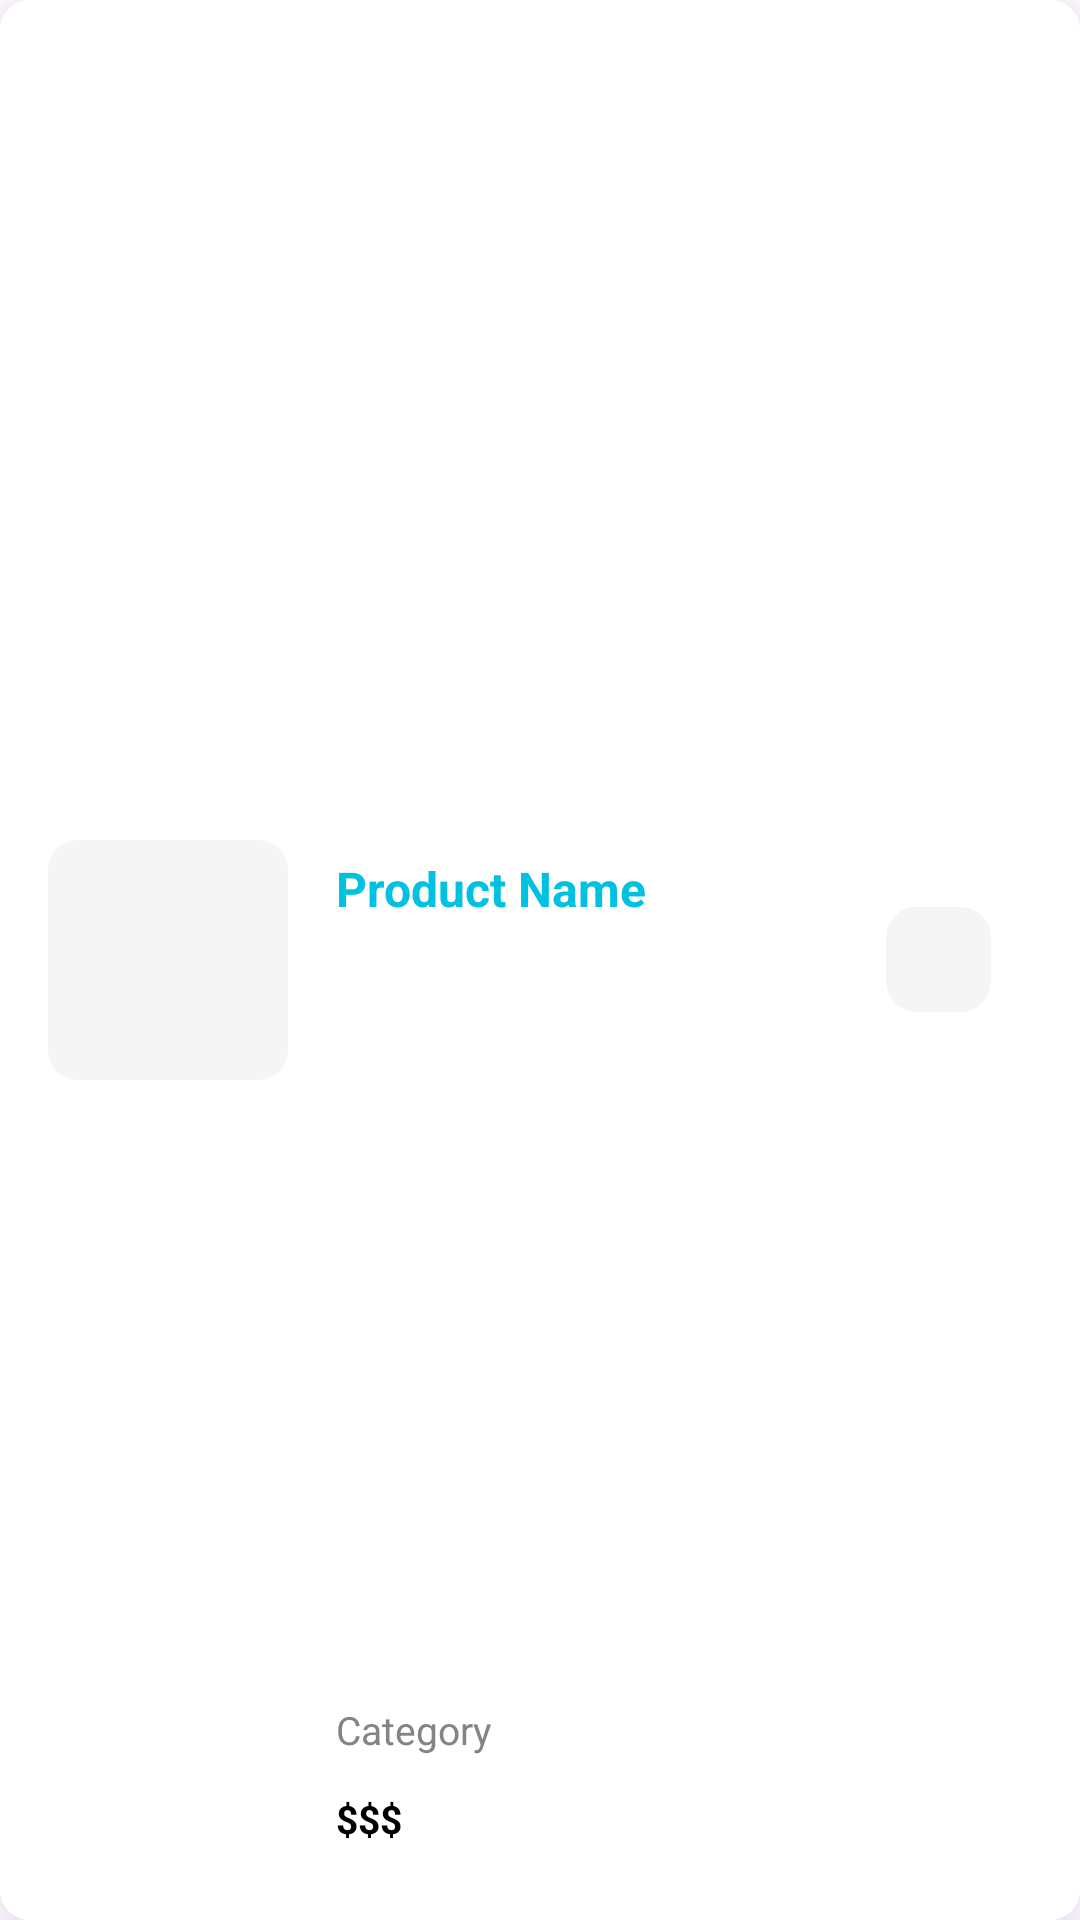

Reconstruct the res/layout file that produces this screen, plus the resources it refers to.
<!-- AndroidManifest.xml: application theme Theme.toy_world -->
<!-- res/layout/user_product_items_layout.xml -->
<?xml version="1.0" encoding="utf-8"?>

<androidx.cardview.widget.CardView xmlns:android="http://schemas.android.com/apk/res/android"
    xmlns:app="http://schemas.android.com/apk/res-auto"
    android:id="@+id/cvMain"
    android:layout_width="match_parent"
    android:layout_height="120dp"
    android:layout_centerVertical="true"
    android:layout_marginHorizontal="20dp"
    android:layout_marginStart="15dp"
    android:layout_marginTop="20dp"
    android:layout_marginEnd="15dp"
    android:clickable="true"
    android:foreground="?attr/selectableItemBackground"
    android:outlineSpotShadowColor="@color/colorPrimaryDark"
    app:cardCornerRadius="10dp"
    app:cardElevation="15dp">

    <RelativeLayout
        android:layout_width="match_parent"
        android:layout_height="match_parent"
        android:background="@color/colorWhite"
        android:paddingHorizontal="16dp">

        <androidx.cardview.widget.CardView
            android:id="@+id/cv"
            android:layout_width="80dp"
            android:layout_height="80dp"
            android:layout_centerVertical="true"
            app:cardCornerRadius="10dp"
            app:cardElevation="0dp">

            <RelativeLayout
                android:layout_width="80dp"
                android:layout_height="84dp"
                android:background="@color/colorButtonNegative">

                <ImageView
                    android:id="@+id/product_image"
                    android:layout_width="70dp"
                    android:layout_height="70dp"
                    android:layout_centerInParent="true" />
            </RelativeLayout>

        </androidx.cardview.widget.CardView>

        <LinearLayout
            android:layout_width="match_parent"
            android:layout_height="match_parent"
            android:layout_toRightOf="@id/cv"
            android:paddingVertical="10dp">

            <RelativeLayout
                android:layout_width="0dp"
                android:layout_height="match_parent"
                android:layout_weight="3"
                android:paddingVertical="10dp"
                android:paddingLeft="16dp"
                android:paddingRight="10dp">

                <TextView
                    android:id="@+id/product_name"
                    android:layout_width="match_parent"
                    android:layout_height="wrap_content"
                    android:layout_above="@id/product_description"
                    android:layout_alignParentTop="true"
                    android:layout_marginTop="5dp"
                    android:fontFamily="sans-serif"
                    android:gravity="center_vertical"
                    android:text="Product Name"
                    android:textStyle="bold"
                    android:textColor="@color/blue"
                    android:textSize="16sp" />

                <TextView
                    android:id="@+id/product_description"
                    android:layout_width="match_parent"
                    android:layout_height="wrap_content"
                    android:layout_above="@id/product_price"
                    android:layout_marginBottom="12dp"
                    android:fontFamily="sans-serif"
                    android:text="Category"
                    android:textColor="@color/gray"
                    android:textSize="13sp" />

                <TextView
                    android:id="@+id/product_price"
                    android:layout_width="match_parent"
                    android:layout_height="wrap_content"
                    android:layout_alignParentBottom="true"
                    android:layout_marginBottom="5dp"
                    android:fontFamily="sans-serif"
                    android:text="$$$"
                    android:textStyle="bold"
                    android:textColor="@color/colorBlack"
                    android:textSize="13sp" />

            </RelativeLayout>

            <RelativeLayout
                android:layout_width="0dp"
                android:layout_height="match_parent"
                android:layout_weight="1">

                <androidx.cardview.widget.CardView
                    android:layout_width="match_parent"
                    android:layout_height="match_parent"
                    app:cardCornerRadius="10dp"
                    app:cardElevation="0dp">

                    <RelativeLayout
                        android:layout_width="match_parent"
                        android:layout_height="match_parent"
                        android:background="@color/colorWhite"
                        android:paddingVertical="16dp">

                        <RelativeLayout
                            android:layout_width="wrap_content"
                            android:layout_height="wrap_content"
                            android:layout_centerHorizontal="true"
                            android:layout_centerVertical="true">

                            <androidx.cardview.widget.CardView
                                android:layout_width="35dp"
                                android:layout_height="35dp"
                                android:layout_centerInParent="true"
                                app:cardBackgroundColor="@color/colorCardView"
                                app:cardCornerRadius="10dp"
                                app:cardElevation="0dp">

                                <RelativeLayout
                                    android:id="@+id/btnFav"
                                    android:layout_width="match_parent"
                                    android:layout_height="match_parent"
                                    android:clickable="true"
                                    android:foreground="?attr/selectableItemBackground">

                                    <ImageView
                                        android:id="@+id/imgToCart"
                                        android:layout_width="20dp"
                                        android:layout_height="20dp"
                                        android:layout_centerInParent="true"
                                        android:src="@drawable/nav_extra"
                                        app:tint="@color/gray" />

                                </RelativeLayout>

                            </androidx.cardview.widget.CardView>

                        </RelativeLayout>

                    </RelativeLayout>

                </androidx.cardview.widget.CardView>

            </RelativeLayout>

        </LinearLayout>

    </RelativeLayout>

</androidx.cardview.widget.CardView>
<!-- resources referenced by this layout -->
<resources>
  <color name="blue">#FF00C2E0</color>
  <color name="colorBlack">#000000</color>
  <color name="colorButtonNegative">#F5F5F5</color>
  <color name="colorCardView">#F5F5F5</color>
  <color name="colorPrimaryDark">@android:color/holo_purple</color>
  <color name="colorWhite">#FFFFFF</color>
  <color name="gray">#858384</color>
  <style name="Theme.toy_world" parent="Theme.MaterialComponents.DayNight.NoActionBar">
          
          <item name="colorAccent">@color/blue</item>
          <item name="colorPrimary">@color/blue</item>
          <item name="colorPrimaryDark">@color/blue</item>
          
          <item name="colorSecondary">@color/colorSecondary</item>
          <item name="colorSecondaryVariant">@color/colorSecondaryVariant</item>
          <item name="colorOnSecondary">@color/colorOnSecondary</item>
          
          <item name="android:statusBarColor" tools:targetApi="l">@color/blue</item>
      </style>
  <color name="colorSecondary">#FF03DAC5</color>
  <color name="colorSecondaryVariant">#FF018786</color>
  <color name="colorOnSecondary">#FF000000</color>
</resources>
